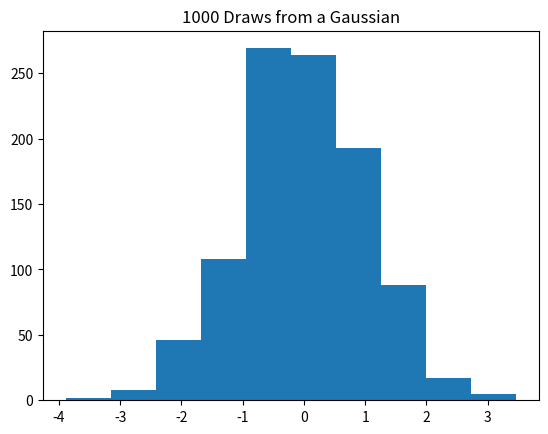

The matplotlib source for this figure:
import sys
print(sys.version)

import numpy as np
import matplotlib.pyplot as plt

print(np.__version__)

rands = np.random.normal(0, 1, 1000)

plt.hist(rands)
plt.title("1000 Draws from a Gaussian")
plt.show()